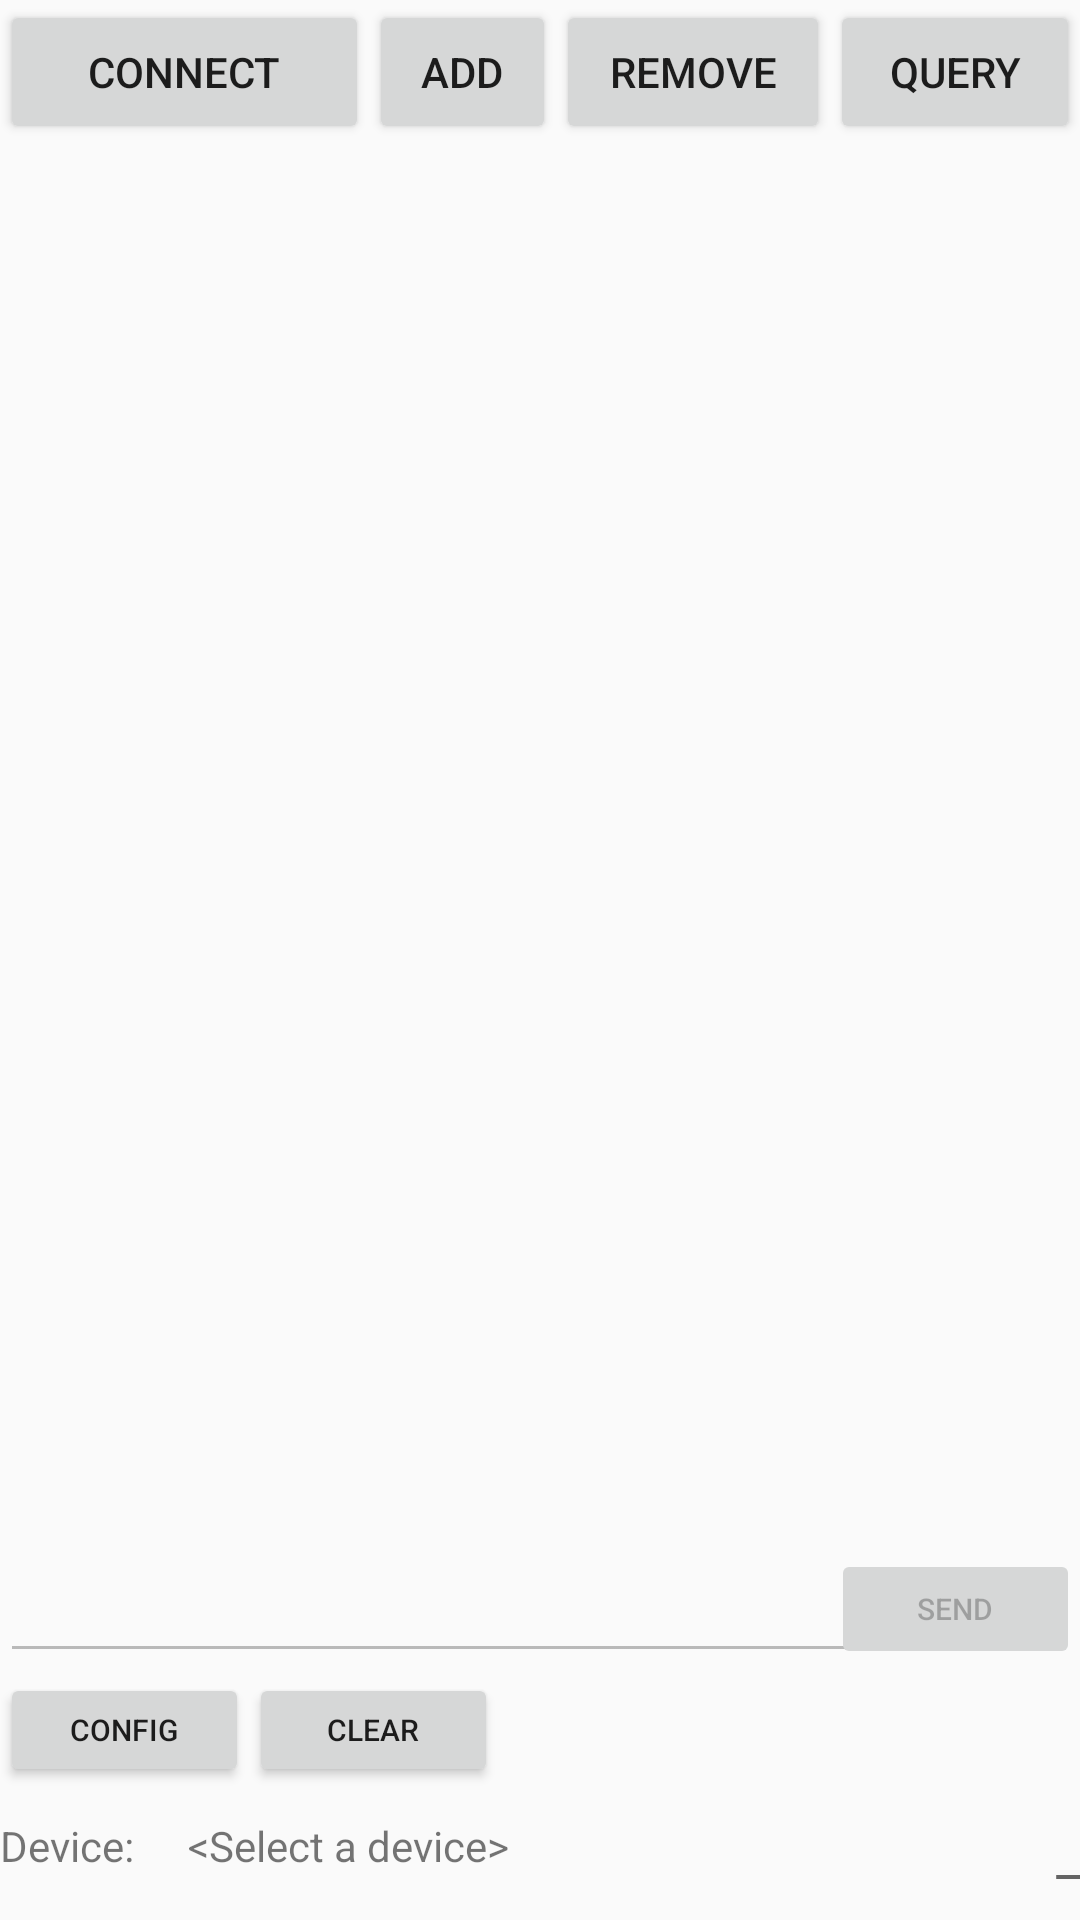

The Android layout XML behind this screen, and the referenced resources:
<!-- AndroidManifest.xml: application theme AppTheme -->
<!-- res/layout/fragment_developer.xml -->
<?xml version="1.0" encoding="utf-8"?>

<LinearLayout xmlns:android="http://schemas.android.com/apk/res/android"
    android:layout_width="fill_parent"
    android:layout_height="fill_parent"
    android:orientation="vertical" >

    <LinearLayout
        android:id="@+id/linearLayout6"
        android:layout_width="match_parent"
        android:layout_height="wrap_content"
        android:orientation="horizontal">

        <Button
            android:id="@+id/btn_scan"
            android:layout_width="123dp"
            android:layout_height="wrap_content"
            android:padding="12dp"
            android:text="@string/connect_state" />

        <Button
            android:id="@+id/btn_add_dev"
            android:layout_width="45dp"
            android:layout_height="wrap_content"
            android:layout_weight="1"
            android:padding="12dp"
            android:text="@string/add" />

        <Button
            android:id="@+id/btn_del_dev"
            android:layout_width="74dp"
            android:layout_height="match_parent"
            android:layout_weight="1"
            android:padding="12dp"
            android:text="@string/remove" />

        <Button
            android:id="@+id/btn_query"
            android:layout_width="66dp"
            android:layout_height="match_parent"
            android:layout_weight="1"
            android:padding="12dp"
            android:text="@string/query" />
    </LinearLayout>

    <LinearLayout
        android:id="@+id/linearLayout3"
        android:layout_width="match_parent"
        android:layout_height="0dp"
        android:layout_weight="0.31"
        android:orientation="vertical">

        <RelativeLayout
            android:id="@+id/RelativeLayout1"
            android:layout_width="match_parent"
            android:layout_height="0dp"
            android:layout_weight="4.11"
            android:orientation="vertical">

            <EditText
                android:id="@+id/sendText"
                android:layout_width="300dp"
                android:layout_height="wrap_content"
                android:layout_above="@+id/btn_cfg"
                android:layout_alignParentStart="true"
                android:ems="10"
                android:enabled="false"
                android:fontFamily="1"
                android:inputType="text"
                android:lines="1"
                android:maxLength="300"
                android:maxLines="1"
                android:selectAllOnFocus="false"
                android:shadowRadius="1"
                android:singleLine="false" />

            <Button
                android:id="@+id/sendButton"
                android:layout_width="83dp"
                android:layout_height="40dp"
                android:layout_alignParentEnd="true"
                android:layout_alignTop="@+id/sendText"
                android:enabled="false"
                android:text="@string/send"
                android:textAlignment="center"
                android:textSize="10sp" />

            <ListView
                android:id="@+id/listMessage"
                android:layout_width="match_parent"
                android:layout_height="346dp"
                android:layout_above="@+id/sendText"
                android:layout_alignParentStart="true"
                android:layout_alignParentTop="true"
                android:layout_marginBottom="2dp" />

            <Button
                android:id="@+id/btn_cfg"
                android:layout_width="83dp"
                android:layout_height="38dp"
                android:layout_alignParentBottom="true"
                android:layout_alignParentStart="true"
                android:enabled="true"
                android:text="@string/cfg"
                android:textSize="10sp" />

            <Button
                android:id="@+id/btn_clear"
                android:layout_width="83dp"
                android:layout_height="38dp"
                android:layout_alignParentBottom="true"
                android:layout_toEndOf="@+id/btn_cfg"
                android:enabled="true"
                android:text="@string/clear"
                android:textSize="10sp" />

        </RelativeLayout>
    </LinearLayout>

    <RelativeLayout
        android:id="@+id/RelativeLayout11"
        android:layout_width="match_parent"
        android:layout_height="wrap_content"
        android:layout_marginBottom="10dp"
        android:layout_marginTop="10dp"
        android:orientation="vertical" >

        <TextView
            android:id="@+id/deviceLabel"
            android:layout_width="wrap_content"
            android:layout_height="wrap_content"
            android:layout_alignParentStart="true"
            android:layout_alignParentTop="true"
            android:text="@string/device" />

        <TextView
            android:id="@+id/deviceName"
            android:layout_width="wrap_content"
            android:layout_height="wrap_content"
            android:layout_alignParentTop="true"
            android:layout_marginLeft="18dp"
            android:layout_toRightOf="@+id/deviceLabel"
            android:text="@string/no_device"
            android:textAppearance="?android:attr/textAppearanceSmall" />

        <TextView
            android:id="@+id/rssival"
            android:layout_width="wrap_content"
            android:layout_height="wrap_content"
            android:layout_alignParentRight="true"
            android:layout_alignParentTop="true"
            android:text="_"
            android:textAppearance="?android:attr/textAppearanceMedium" />
    </RelativeLayout>

</LinearLayout>
<!-- resources referenced by this layout -->
<resources>
  <string name="add">Add</string>
  <string name="cfg">Config</string>
  <string name="clear">Clear</string>
  <string name="connect_state">Connect</string>
  <string name="device">Device:</string>
  <string name="no_device">&lt;Select a device&gt;</string>
  <string name="query">Query</string>
  <string name="remove">Remove</string>
  <string name="send">Send</string>
  <style name="AppTheme" parent="Theme.AppCompat.Light.NoActionBar">
          
      </style>
</resources>
